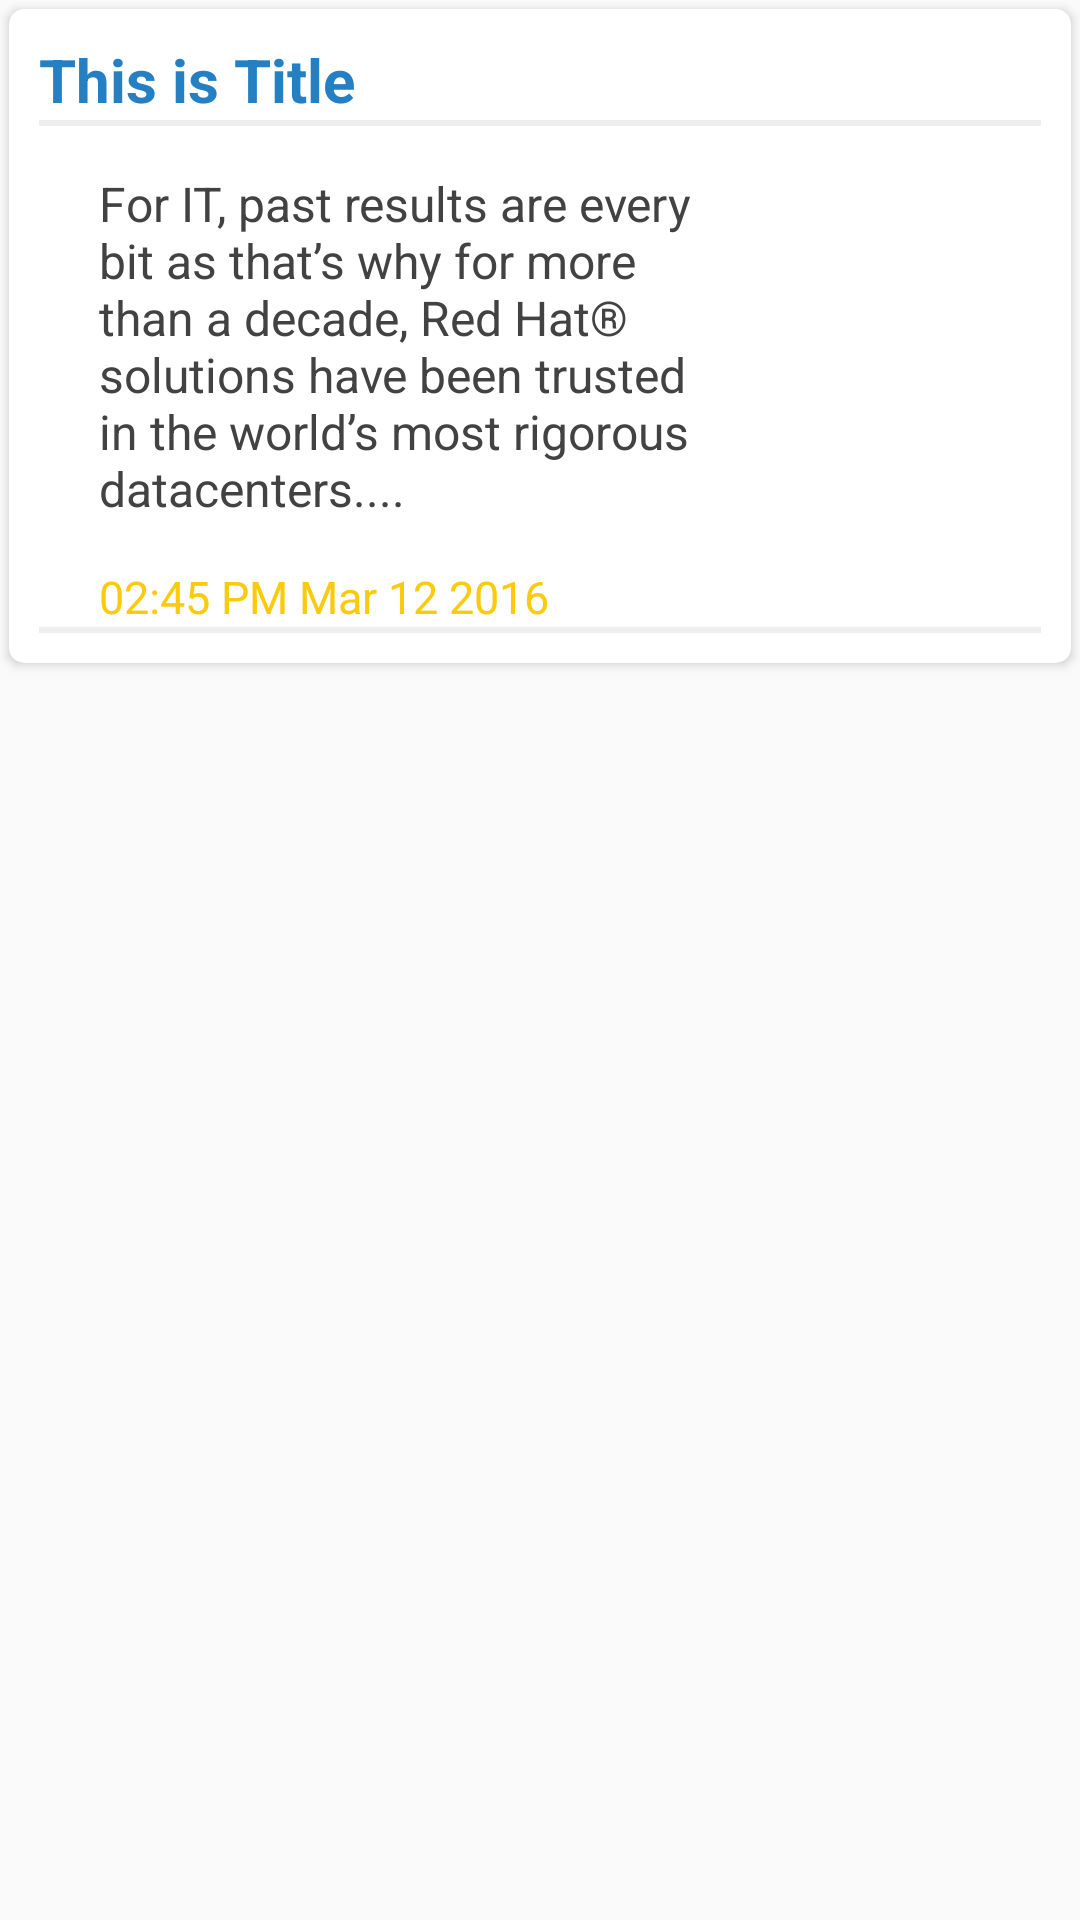

Reconstruct the res/layout file that produces this screen, plus the resources it refers to.
<!-- AndroidManifest.xml: application theme AppTheme -->
<!-- res/layout/newsfeed_items.xml -->
<?xml version="1.0" encoding="utf-8"?>
<LinearLayout xmlns:android="http://schemas.android.com/apk/res/android"
    xmlns:card_view="http://schemas.android.com/apk/res-auto"
    android:orientation="vertical"
    android:layout_width="match_parent"
    android:layout_height="match_parent">


    <android.support.v7.widget.CardView
        android:id="@+id/card_view"
        android:layout_gravity="center"
        android:layout_width="match_parent"
        android:layout_height="wrap_content"
        android:layout_margin="3dp"
        card_view:cardCornerRadius="5dp"
        card_view:contentPadding="10dp">
        <LinearLayout
            android:layout_width="match_parent"
            android:layout_height="match_parent"
            android:orientation="vertical">

            <TextView
                android:layout_width="match_parent"
                android:layout_height="wrap_content"
                android:textColor="@color/colorBlue"
                android:textSize="20sp"
                android:textStyle="bold"
                android:text="This is Title"
                android:id="@+id/txt_news_title" />
            <LinearLayout
                android:layout_width="match_parent"
                android:layout_height="2dp"
                android:background="#EEEEEE">
            </LinearLayout>
            <LinearLayout
                android:layout_width="match_parent"
                android:weightSum="7"
                android:orientation="horizontal"
                android:layout_height="match_parent">
                <LinearLayout
                    android:layout_width="match_parent"
                    android:layout_weight="2"
                    android:orientation="vertical"
                    android:layout_marginLeft="10dp"

                    android:layout_height="match_parent">
                    <TextView
                        android:layout_width="match_parent"
                        android:layout_marginTop="5dp"
                        android:layout_height="wrap_content"
                        android:padding="10dp"
                        android:textSize="16dp"
                        android:textColor="#424242"
                        android:text="For IT, past results are every bit as that’s why for more than a decade, Red Hat® solutions have been trusted in the world’s most rigorous datacenters...."
                        android:id="@+id/txt_news_content" />
                </LinearLayout>
                <LinearLayout
                    android:layout_width="match_parent"
                    android:layout_weight="5"
                    android:layout_height="match_parent">
                    <ImageView
                        android:layout_marginTop="10dp"
                        android:layout_marginBottom="3dp"
                        android:layout_width="match_parent"
                        android:layout_height="100dp"
                        android:background="@drawable/pic"
                        android:id="@+id/img_news_image" />
                </LinearLayout>

            </LinearLayout>

            <LinearLayout
                android:layout_width="match_parent"
                android:orientation="vertical"
                android:layout_height="wrap_content"
                android:layout_marginLeft="20dp">
                <TextView
                    android:id="@+id/txt_news_pub_date"
                    android:layout_width="wrap_content"
                    android:layout_height="wrap_content"
                    android:layout_marginTop="5dp"
                    android:layout_marginRight="10dp"
                    android:textSize="15sp"
                    android:textColor="@color/colorOrange"
                    android:text="02:45 PM Mar 12 2016"/>
            </LinearLayout>
            <LinearLayout
                android:layout_width="match_parent"
                android:layout_height="2dp"
                android:background="#EEEEEE">
            </LinearLayout>
        </LinearLayout>


    </android.support.v7.widget.CardView>


</LinearLayout>
<!-- resources referenced by this layout -->
<resources>
  <color name="colorBlue">#2480c2</color>
  <color name="colorOrange">#facb0c</color>
  <style name="AppTheme" parent="Theme.AppCompat.Light.DarkActionBar">
          
          <item name="colorPrimary">@color/colorBlue</item>
          <item name="colorPrimaryDark">@color/colorOrange</item>
          <item name="colorAccent">@color/colorAccent</item>
      </style>
  <color name="colorAccent">#FF4081</color>
</resources>
